Dataset: data (GitHub, Varalakshmi-5/Multiple-Disease-Prediction-System-With-Simple-Medical-Chatbot). Classes: infected, not infected.

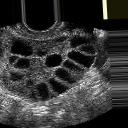
Label: infected

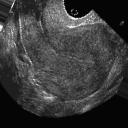
Label: not infected

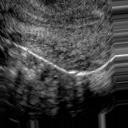
Label: not infected

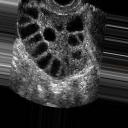
Label: infected

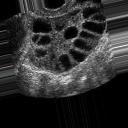
Label: infected

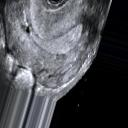
Label: not infected
